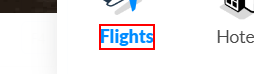
Task: Robotic Enterprise Framework
Workflow: ExtractDataFromWeb

Step 1 [try]: click on the element 'Flights'

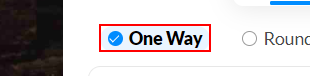
Step 2: click on the list item 'One Way'

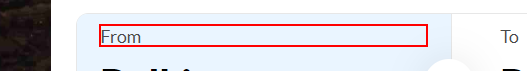
Step 3 [try]: click on the element 'From'

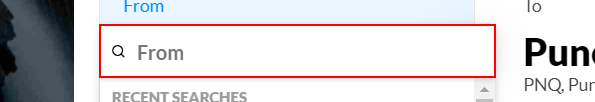
Step 4: type [in_Source] into the text box in window 'Flight Booking, Cheap Flights , Air Ticket Booking at Lowest Airfare | MakeMyTrip' (chrome.exe)

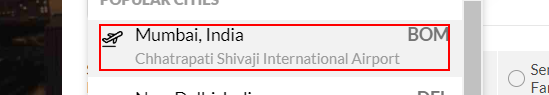
Step 5: click on the element

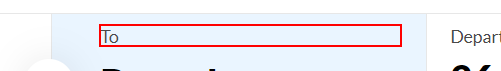
Step 6 [try]: click on the element 'To'

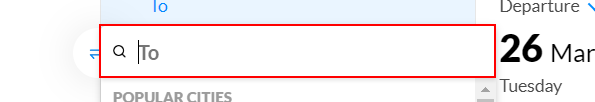
Step 7: type [in_Destination] into the text box

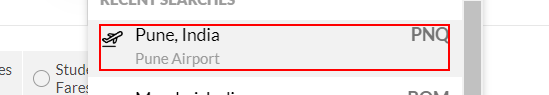
Step 8: click on the element

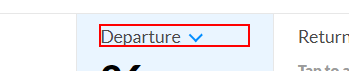
Step 9 [try]: click on the element 'Departure'

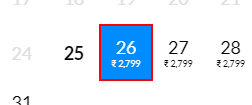
Step 10: click on the element

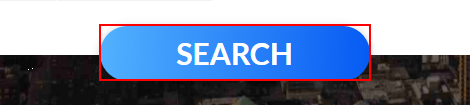
Step 11 [try]: click on the link 'Search'

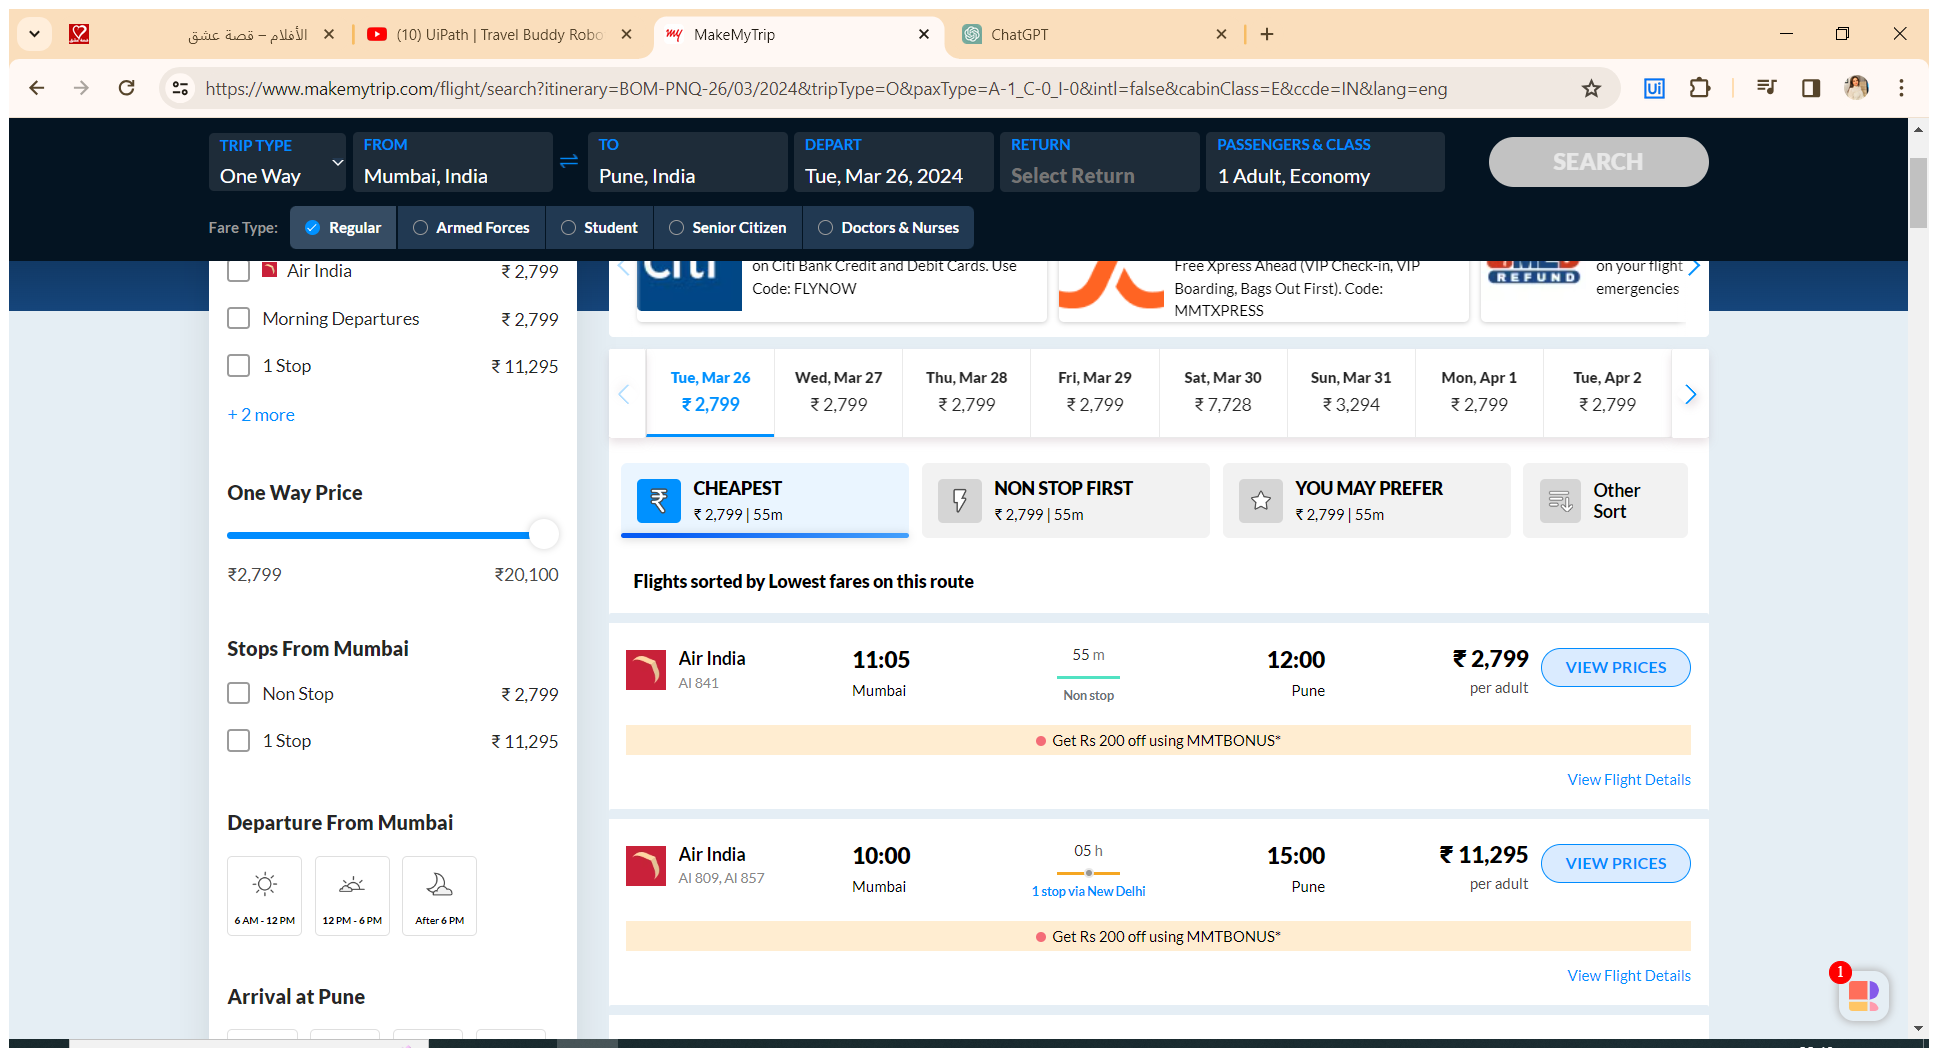
Step 12 [try]: Use Application/Browser in window 'MakeMyTrip' (chrome.exe)

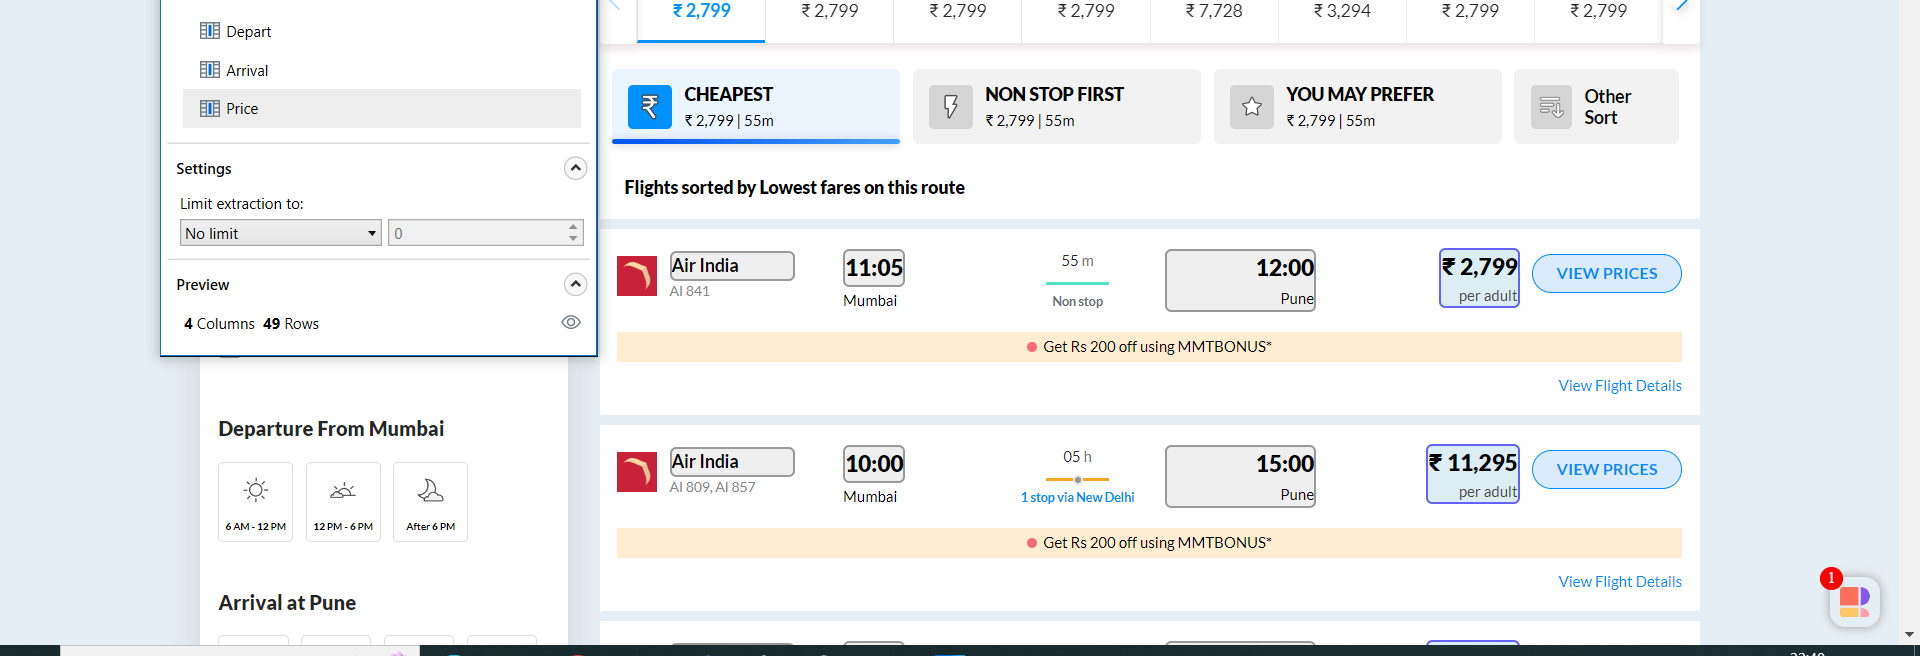
Step 13 [try]: get-text